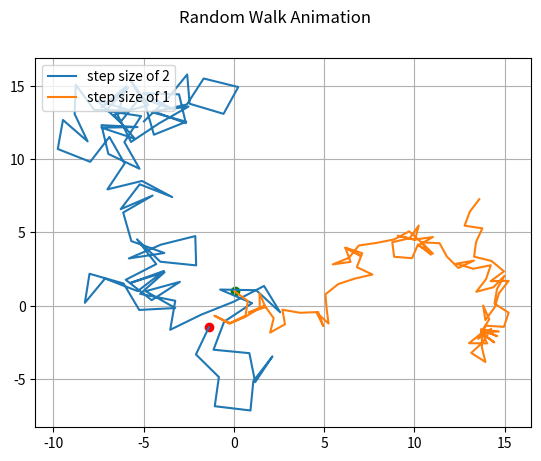

Write the Python code that produced this figure.
import math
import random 
import matplotlib.pyplot as plt
import matplotlib.animation as animation

def distance(n, step_size, zero_start = False):
    # Computes distance moved after n random steps
    x = y = 0
    mx = [0] * n
    my = [0] * n

    for i in range(n):
        if i > 0 or not zero_start:
            angle = 2.0 * math.pi * random.uniform(0, 1)
            x += step_size * math.cos(angle)
            y += step_size * math.sin(angle)
        mx[i] = x
        my[i] = y

    return mx, my

n = 100

mx, my = distance(n, 2)
mx2, my2 = distance(n, 1)

# Set up the figure and axis
fig, ax = plt.subplots()

# Plot initial position
line, = ax.plot(mx, my, label = "step size of 2")
line2, = ax.plot(mx2, my2, label = "step size of 1")

def update(frame):
    line.set_data(mx[:frame], my[:frame])
    line2.set_data(mx2[:frame], my2[:frame])
    
    return line, line2

num_frames = n

fig.suptitle("Random Walk Animation")
ax.legend(loc = 'upper left')
ax.grid()
ax.scatter(mx[0], my[0], color = 'red')
ax.scatter(mx2[0], my2[0], color = 'green')
ani = animation.FuncAnimation(fig, func = update, frames=num_frames, interval=0.05)

# Show the animation
plt.show()
